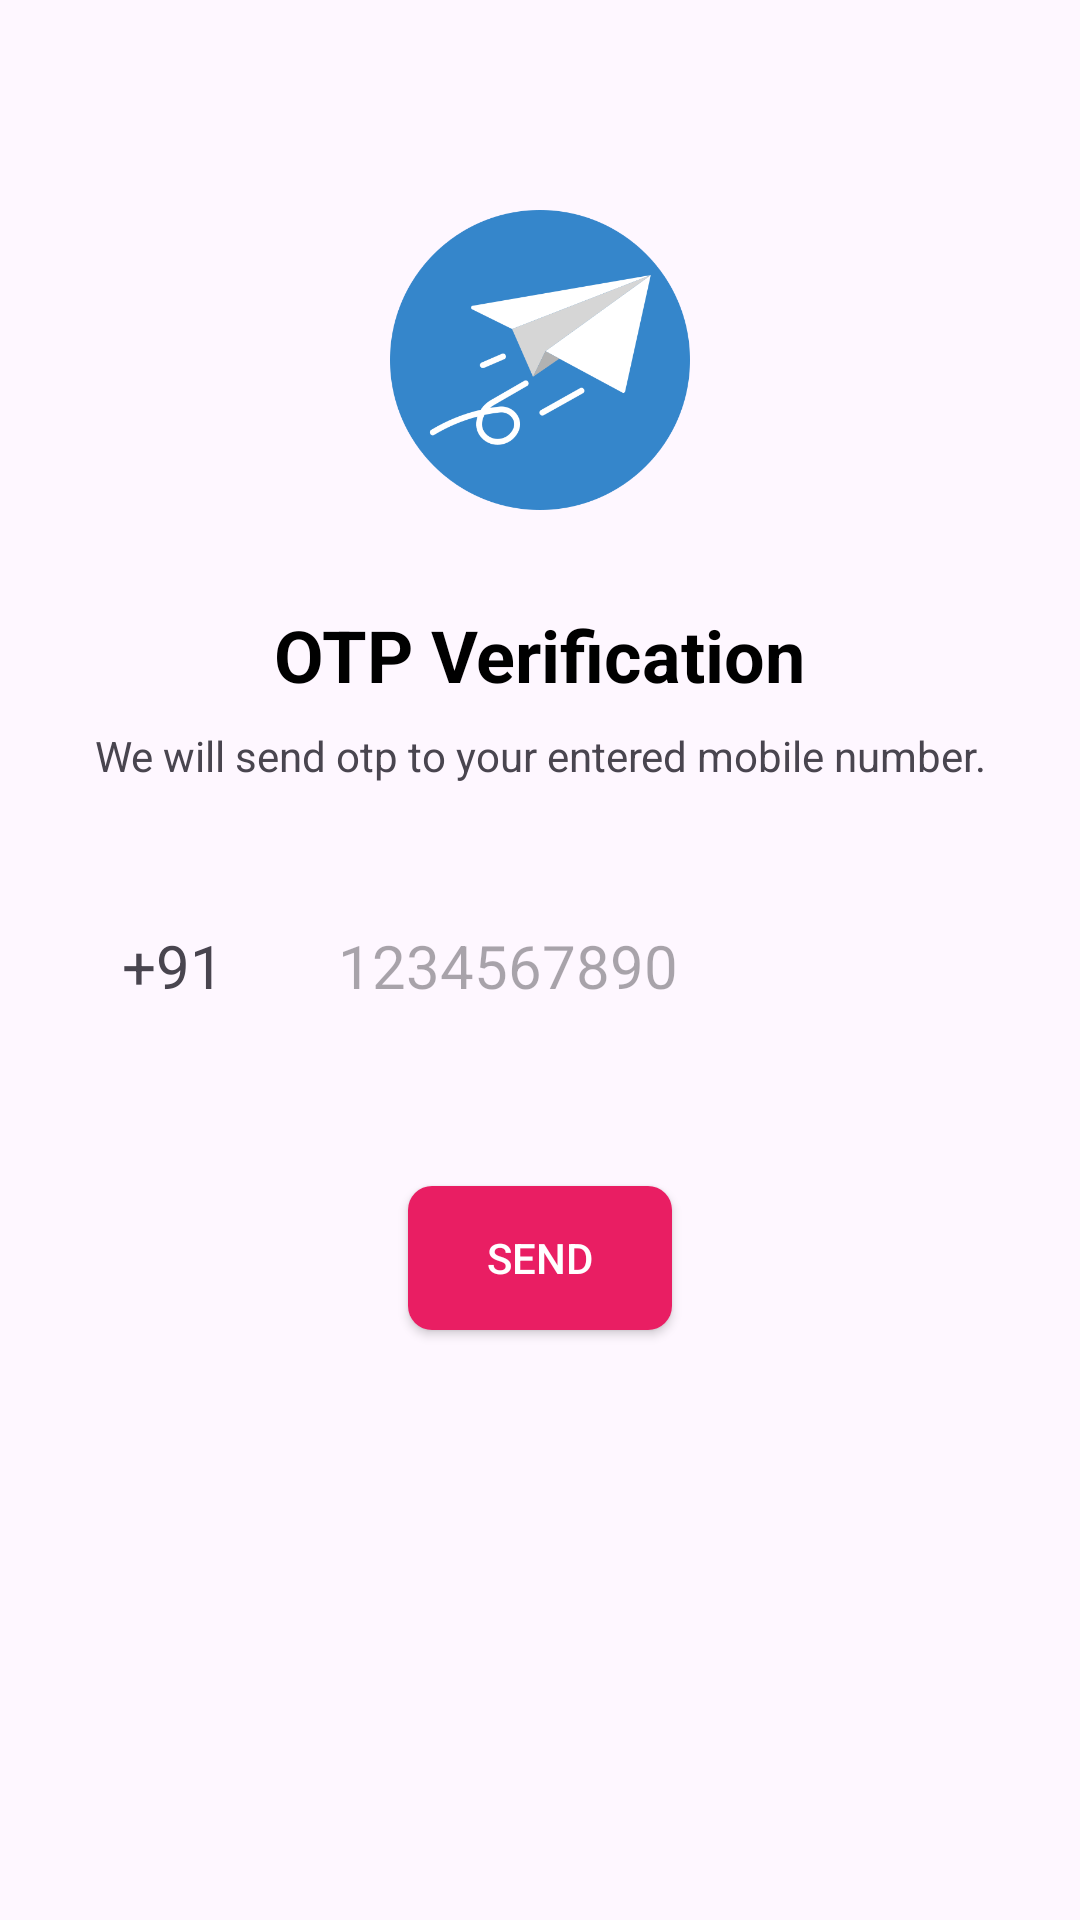

This screen was rendered from an Android layout file. Write that file and the resources it references.
<!-- AndroidManifest.xml: application theme Theme.FirebaseOTPVerifaction -->
<!-- res/layout/activity_otp_send.xml -->
<?xml version="1.0" encoding="utf-8"?>
<ScrollView xmlns:android="http://schemas.android.com/apk/res/android"
    xmlns:app="http://schemas.android.com/apk/res-auto"
    xmlns:tools="http://schemas.android.com/tools"
    android:layout_width="match_parent"
    android:layout_height="match_parent"
    tools:context=".OtpSendActivity">

    <androidx.constraintlayout.widget.ConstraintLayout
        android:layout_width="match_parent"
        android:layout_height="match_parent">

        <ImageView
            android:id="@+id/imageView"
            android:layout_width="100dp"
            android:layout_height="100dp"
            android:layout_marginTop="70dp"
            app:layout_constraintEnd_toEndOf="parent"
            app:layout_constraintHorizontal_bias="0.5"
            app:layout_constraintStart_toStartOf="parent"
            app:layout_constraintTop_toTopOf="parent"
            app:srcCompat="@drawable/message" />

        <TextView
            android:id="@+id/textView"
            android:layout_width="wrap_content"
            android:layout_height="wrap_content"
            android:layout_marginTop="32dp"
            android:text="OTP Verification"
            android:textColor="@color/black"
            android:textSize="24sp"
            android:textStyle="bold"
            app:layout_constraintEnd_toEndOf="parent"
            app:layout_constraintHorizontal_bias="0.5"
            app:layout_constraintStart_toStartOf="parent"
            app:layout_constraintTop_toBottomOf="@+id/imageView" />

        <TextView
            android:id="@+id/textView2"
            android:layout_width="wrap_content"
            android:layout_height="wrap_content"
            android:layout_marginTop="8dp"
            android:text="We will send otp to your entered mobile number."
            app:layout_constraintEnd_toEndOf="@+id/textView"
            app:layout_constraintStart_toStartOf="@+id/textView"
            app:layout_constraintTop_toBottomOf="@+id/textView" />

        <TextView
            android:id="@+id/textView3"
            android:layout_width="wrap_content"
            android:layout_height="wrap_content"
            android:layout_marginTop="32dp"
            android:background="@drawable/border_left"
            android:padding="15dp"
            android:text="+91"
            android:textSize="20sp"
            app:layout_constraintEnd_toStartOf="@+id/etPhone"
            app:layout_constraintHorizontal_bias="0.5"
            app:layout_constraintHorizontal_chainStyle="packed"
            app:layout_constraintStart_toStartOf="parent"
            app:layout_constraintTop_toBottomOf="@+id/textView2" />

        <EditText
            android:id="@+id/etPhone"
            android:layout_width="wrap_content"
            android:layout_height="wrap_content"
            android:layout_marginStart="8dp"
            android:background="@drawable/border_right"
            android:ems="10"
            android:hint="1234567890"
            android:inputType="phone"
            android:padding="15dp"
            android:textSize="20sp"
            app:layout_constraintBottom_toBottomOf="@+id/textView3"
            app:layout_constraintEnd_toEndOf="parent"
            app:layout_constraintHorizontal_bias="0.5"
            app:layout_constraintStart_toEndOf="@+id/textView3"
            app:layout_constraintTop_toTopOf="@+id/textView3" />

        <androidx.appcompat.widget.AppCompatButton
            android:id="@+id/btnSend"
            android:layout_width="wrap_content"
            android:layout_height="wrap_content"
            android:layout_marginTop="45dp"
            android:layout_marginBottom="45dp"
            android:text="SEND"
            android:background="@drawable/button_background_2"
            app:layout_constraintBottom_toBottomOf="parent"
            app:layout_constraintEnd_toEndOf="parent"
            android:textColor="@color/white"
            app:layout_constraintHorizontal_bias="0.5"
            app:layout_constraintStart_toStartOf="parent"
            app:layout_constraintTop_toBottomOf="@+id/etPhone" />

        <ProgressBar
            android:id="@+id/progressBar"
            style="?android:attr/progressBarStyle"
            android:layout_width="wrap_content"
            android:layout_height="wrap_content"
            android:visibility="gone"
            app:layout_constraintBottom_toBottomOf="@+id/btnSend"
            app:layout_constraintEnd_toEndOf="@+id/btnSend"
            app:layout_constraintStart_toStartOf="@+id/btnSend"
            app:layout_constraintTop_toTopOf="@+id/btnSend" />

    </androidx.constraintlayout.widget.ConstraintLayout>

</ScrollView>
<!-- resources referenced by this layout -->
<resources>
  <!-- drawable button_background_2 (drawable) -->
  <?xml version="1.0" encoding="utf-8"?>
  <selector xmlns:android="http://schemas.android.com/apk/res/android">
      <item android:state_pressed="true">
          <shape>
              <solid android:color="#E91E4D"/>
              <corners android:radius="8dp"/>
          </shape>
      </item>
      <item>
          <shape>
              <solid android:color="#E91E63"/>
              <corners android:radius="8dp"/>
          </shape>
      </item>
  </selector>
  <!-- drawable message: png bitmap (drawable, 27334 bytes) -->
  <style name="Theme.FirebaseOTPVerifaction" parent="Base.Theme.FirebaseOTPVerifaction" />
  <style name="Base.Theme.FirebaseOTPVerifaction" parent="Theme.Material3.DayNight.NoActionBar">
          
          
      </style>
  <!-- not gathered from this repository: default colours our renderer supplied (Android Studio template values) -->
  <color name="black">#FF000000</color>
  <color name="white">#FFFFFFFF</color>
</resources>
